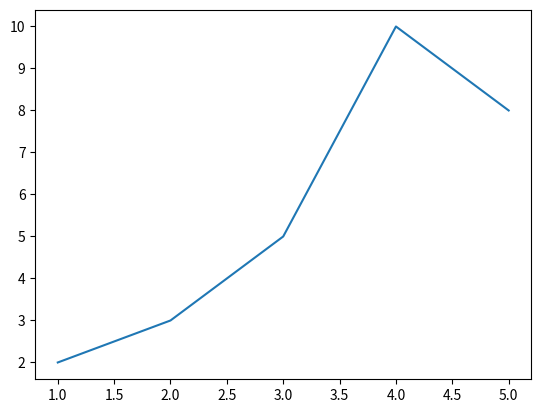

Reproduce this figure in Python.
import matplotlib.pyplot as plt
import numpy as np

# plt.plot([1, 2, 3, 4], [2, 3, 5, 10])

# plt.plot([2, 3, 5, 10])
# plt.plot(np.array([2, 3, 5, 10]))
# plt.show()

data_dict = {'data_x':[1,2,3,4,5], 'data_y':[2,3,5,10,8]}

plt.plot('data_x', 'data_y', data=data_dict) #put the data_dict to data parameter
plt.show()